Run: headless pygame with SDL's dummy video driver; simulated clock (each Clock.tick advances the game by its frame time, no real sleeping); random seed 0; keys injected as events and as key.get_pressed() state; no mouse input.
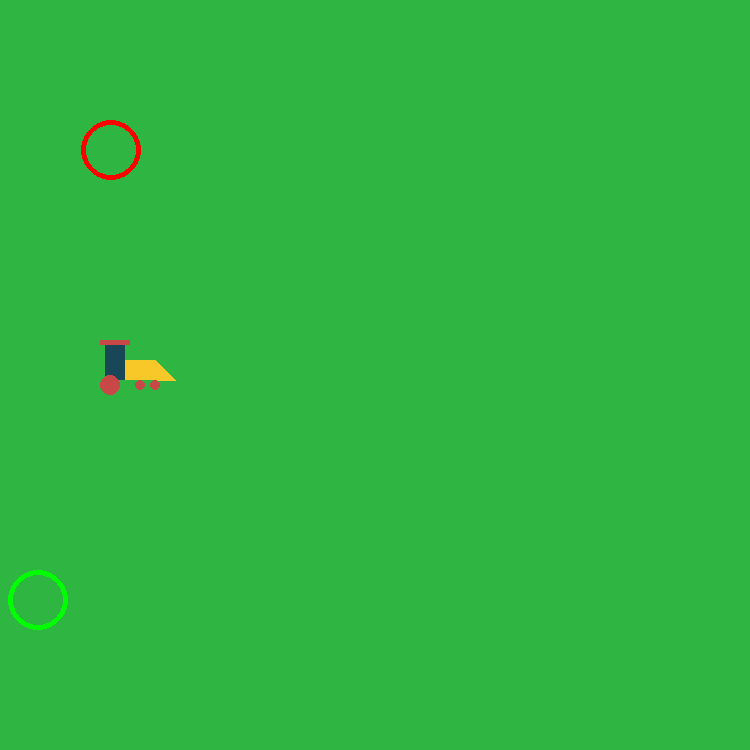
Frame 1 of 4 · flips 1–60 · no input
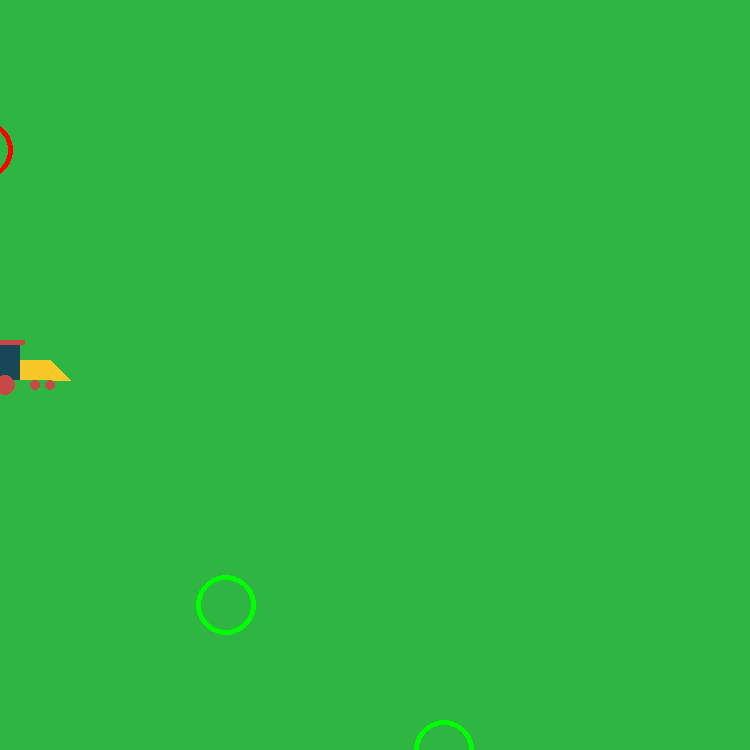
Frame 2 of 4 · flips 61–180 · tapped SPACE, RETURN · held RIGHT (→), D
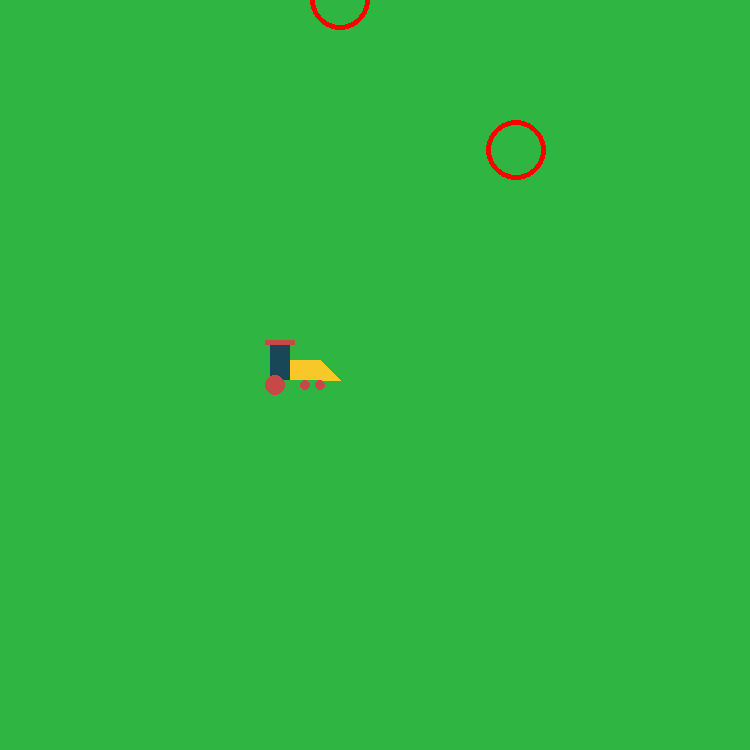
Frame 3 of 4 · flips 181–300 · held DOWN (↓), S
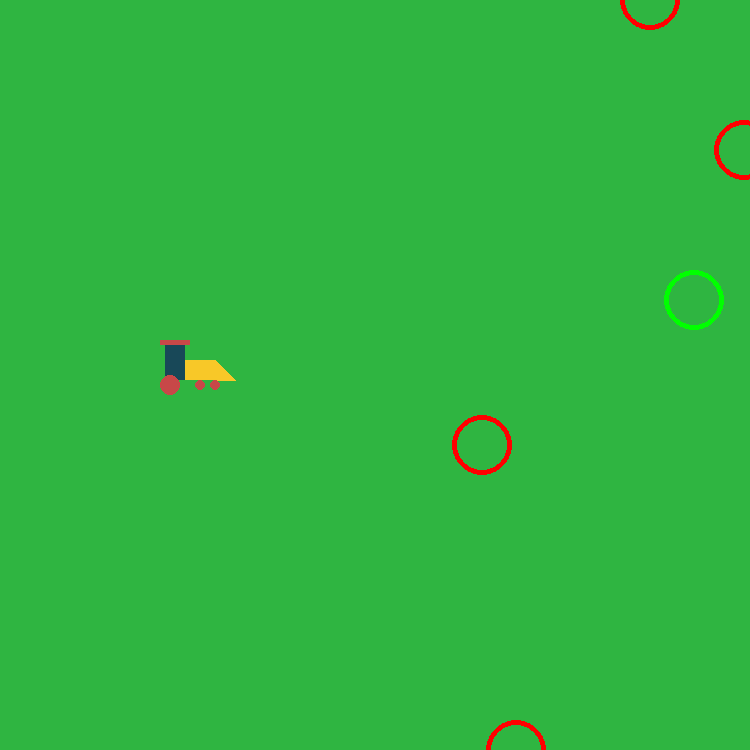
Frame 4 of 4 · flips 301–420 · held LEFT (←), A, UP (↑), W

The pygame program that drew these frames:

# 1. set up a background colour and draw a player character using shapes

import pygame
import random
    
class Player:
    def __init__(self):
        # setting the internal variables at start-up
        self.x = screen_size/2
        self.y = screen_size/2
        # center the player in the middle of the screen
        self.rect = pygame.Rect(self.x-50, self.y-50, 100, 100)
        self.speed = 4
        self.lives = 3
    def move_x(self, value):
        self.x += value
    def move_y(self, value):
        self.y += value
    def draw(self, skin = "safe"): # safe by default
        x,y = self.x, self.y
        rects = []
        
        RED = (200, 72, 72)
        BLUE = (24, 72, 88)
        GOLD = (248, 200, 40)
        
        if skin == "safe" or skin == 0:
            rects.append(pygame.draw.rect(screen, GOLD, pygame.Rect(x-20, y-15, 40, 20)))
            rects.append(pygame.draw.rect(screen, BLUE, pygame.Rect(x-30, y-30, 20, 35)))
            rects.append(pygame.draw.rect(screen, RED, pygame.Rect(x-35, y-35, 30, 5)))
            rects.append(pygame.draw.polygon(screen, GOLD, [(x+20, y-15), (x+20, y+5), (x+40, y+5)]))
            rects.append(pygame.draw.circle(screen, RED, [x-25, y+10], 10))
            rects.append(pygame.draw.circle(screen, RED, [x+5, y+10], 5))
            rects.append(pygame.draw.circle(screen, RED, [x+20, y+10], 5))

            self.rect = self.rect.unionall(rects)
        elif skin == "crashed" or skin == 1:
            pygame.draw.circle(screen, (255, 0, 0), [x,y], 30, 5) # draw a circle - centre x, centre y, radius, line width

class Enemy:
    def __init__(self):
        self.x = random.randint(-screen_size, screen_size)
        self.y = 0#random.randint(-screen_size, screen_size)
        self.rect = self.rect = pygame.Rect(self.x-50, self.y-50, 100, 100)
        self.speed = 1
    def move_x(self, value):
        self.x += value
    def move_y(self, value):
        
        self.y += value
    def draw(self):
        x,y = self.x, self.y
    
        RED = (255, 0, 0) # set up your own colours
        BLUE = (0, 255, 0)
        GOLD = (0, 0, 255)

        pygame.draw.circle(screen, RED, [x,y], 30, 5) # draw a circle - centre x, centre y, radius, line width
        self.rect = pygame.Rect(x-50, y-50, 100, 100)

class Point:
    def __init__(self):
        self.x = random.randint(-screen_size, screen_size)
        self.y = screen_size#random.randint(-screen_size, screen_size)
        self.rect = pygame.Rect(self.x-50, self.y-50, 100, 100)
    def draw(self):
        x,y = self.x, self.y
    
        RED = (255, 0, 0) # set up your own colours
        BLUE = (0, 255, 0)
        GOLD = (0, 0, 255)

        pygame.draw.circle(screen, BLUE, [x,y], 30, 5) # draw a circle - centre x, centre y, radius, line width
        self.rect = pygame.Rect(x-50, y-50, 100, 100)
    def move_y(self, value):
        
        self.y += value
        
########################################################
# main code
pygame.init()

clock = pygame.time.Clock()

# set the screen dimensions
screen_size = 750
screen = pygame.display.set_mode([screen_size, screen_size])
player = Player()
enemies = []
points = []
count = 0
# Run until the user asks to quit
running = True
while running:
    # Did the user click the window close button?
    for event in pygame.event.get():
        if event.type == pygame.QUIT:
            running = False

    keys = pygame.key.get_pressed() # listen for keypress

    if keys[pygame.K_SPACE]:
        player.move_x(player.speed)
    else:
        player.move_x(-player.speed)
    
    count += 1
    if count % 30 == 0:
        points.append(Point())
        enemies.append(Enemy())
    if player.x < 0:
        #print("Out of bounds")
        player.lives -= 1
        player.move_x(screen_size/2)
        print(player.lives)
    if player.x > screen_size:
        #print("Out of bounds")
        player.lives -= 1
        player.move_x(-screen_size/2)
        print(player.lives)
    # draw to the screen
    safeColour = (47, 181, 65) # add the safe background colour 
    screen.fill(safeColour)
    player.draw()
    for enemy in enemies:
        enemy.draw()
        enemy.move_y(5)
        if pygame.Rect.colliderect(player.rect, enemy.rect):
            #print("Hit!")
            enemies.remove(enemy)
            player.lives -= 1
            print(player.lives)
    for point in points:
        point.draw()
        point.move_y(-5)
        if pygame.Rect.colliderect(player.rect, point.rect):
            #print("Point!")
            points.remove(point)
            player.lives += 1
            print(player.lives)
    
    

    
    
    # Flip the display
    pygame.display.flip()
    clock.tick(60)
# Done! Time to quit.
pygame.quit()
